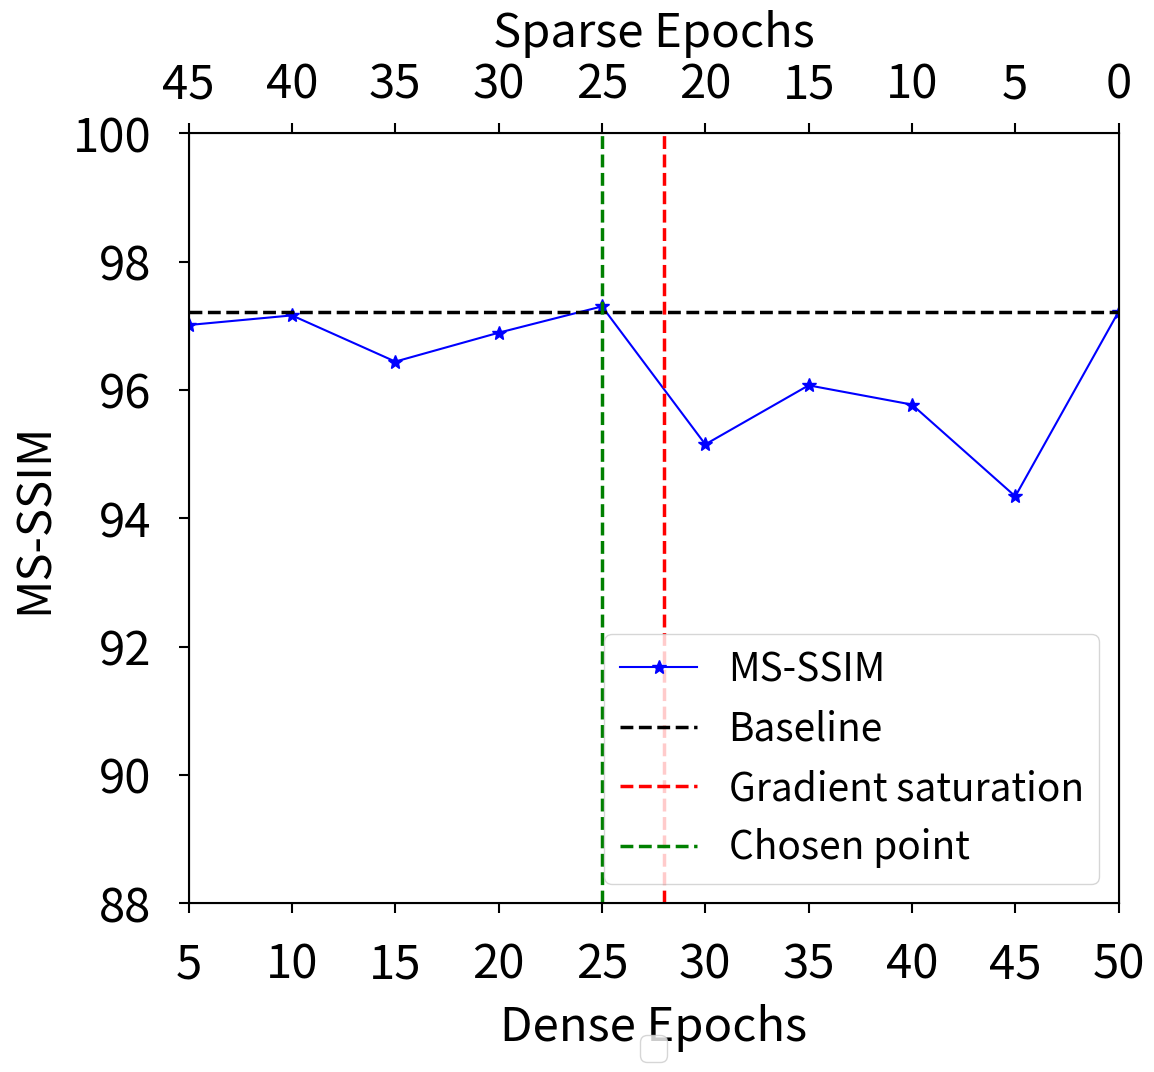

This figure's Python source:

import matplotlib.pyplot as plt
from matplotlib.pyplot import figure
# plt.rcParams.update({'font.size': 14})
import matplotlib.pyplot as plt
SMALL_SIZE = 8
MEDIUM_SIZE = 28
BIGGER_SIZE = 34
# plt.rc("xtick.top", True)
# plt.rc("xtick.labeltop", True)
plt.rc('font', size=BIGGER_SIZE)          # controls default text sizes
plt.rc('axes', titlesize=BIGGER_SIZE)     # fontsize of the axes title
plt.rc('axes', labelsize=BIGGER_SIZE)    # fontsize of the x and y labels
plt.rc('xtick', labelsize=BIGGER_SIZE)    # fontsize of the tick labels
plt.rc('ytick', labelsize=BIGGER_SIZE)    # fontsize of the tick labels
plt.rc('legend', fontsize=MEDIUM_SIZE)    # legend fontsize
plt.rc('figure', titlesize=BIGGER_SIZE)
fig, ax1 = plt.subplots(figsize=(12, 10), dpi=300)

x_ep = list(range(5,55,5))
# figure(figsize=(12, 6), dpi=300, layout='tight')
# ax1.tight_layout()
ax1 = plt.subplot(1,1,1)
ax1.set_ylabel("MS-SSIM", labelpad=10, )
ax1.set_xlim([5,50])
ax1.set_xlabel("Dense Epochs", labelpad=10, )
ax1.tick_params(axis='x', which='major', pad=20, length=7, width=1.5)
ax1.tick_params(axis='y', which='major', pad=20, length=7, width=1.5)
for axis in ['top', 'bottom', 'left', 'right']:
    ax1.spines[axis].set_linewidth(1.5)
# ax1.set_yscale('log')
ax1.set_ylim([88, 100])
# ax1.tick_params(axis='x',top=True, labeltop=True, bottom=False, labelbottom=False)
# ax1.set_xlim([0.001,0.0])
y = [97.01,97.16,96.44,96.89,97.30,95.15,96.07,95.77,94.34,97.22] # ddnet
# y = [97.93,98.14,98.12,98.54,98.76,97.39,97.89,97.34,95.79,98.88] # ml-vgg-16
# y = [97.67,98.55,98.78,98.40,97.00,97.53,96.48,97.46,95.68,95.48,98.88] # ml-vgg19
# y = [97.93]

ax1.plot(x_ep,y,label="MS-SSIM", color = 'blue', marker='*', markersize=10, linewidth=1.5)
ax1.set_xticks(x_ep)

# ax1.plot(x_ep,val_total_grad,label="Gradient Val. Total loss ", color = 'green')
# ax1.axhline(y = 98.88, color = 'black', linestyle = 'dashed', linewidth=2.5, label='Baseline')
ax1.axhline(y = 97.22, color = 'black', linestyle = 'dashed', linewidth=2.5, label='Baseline')

# ax1.axvline(x = 90, color = 'r', linestyle = 'dashed', linewidth=2.5, label='Gradient saturation')
# ax1.axvline(x = 85, color = 'green', linestyle = 'dashed', linewidth=2.5, label='Chosen point')

ax1.axvline(x = 28, color = 'r', linestyle = 'dashed', linewidth=2.5, label='Gradient saturation')
ax1.axvline(x = 25, color = 'green', linestyle = 'dashed', linewidth=2.5, label='Chosen point')


ax1.legend(loc='lower right')

ax2 = ax1.twiny()
x2 = list(range(0,50,5))
ax2.set_xticks(x2)
ax2.tick_params(axis='x', which='major', pad=10, length=7, width=1.5)
ax2.tick_params(axis='y', which='major', pad=10, length=7, width=1.5)
# ax2.set_xlabel('Sparse epcohs')
ax2.set_xlim([45,0])
# ax2.invert_xaxis()


# ax2 = ax1.twiny()
# # ax2.set_xticks(x_axis)
# # ax2.set_xtickslabels(x_axis)
# ax2.xaxis.set_ticks_position('bottom')
# ax2.xaxis.set_label_position('bottom')
# ax2.spines['bottom'].set_position(('outward', 45))
ax2.set_xlabel('Sparse Epochs', labelpad=10)

ax2.legend(loc='upper center', bbox_to_anchor=(0.5, -0.15), ncol=4, fontsize=24)

# ax2.set_xlim([0,50])
# plt.legend()
# plt.title('Hybrid Schedule for DDNet-ML-VGG19', y=1.1)
plt.show()
# plt.savefig('ddnet_hybrid_grad_new.png',format='png',dpi = 300, transparent=True)


